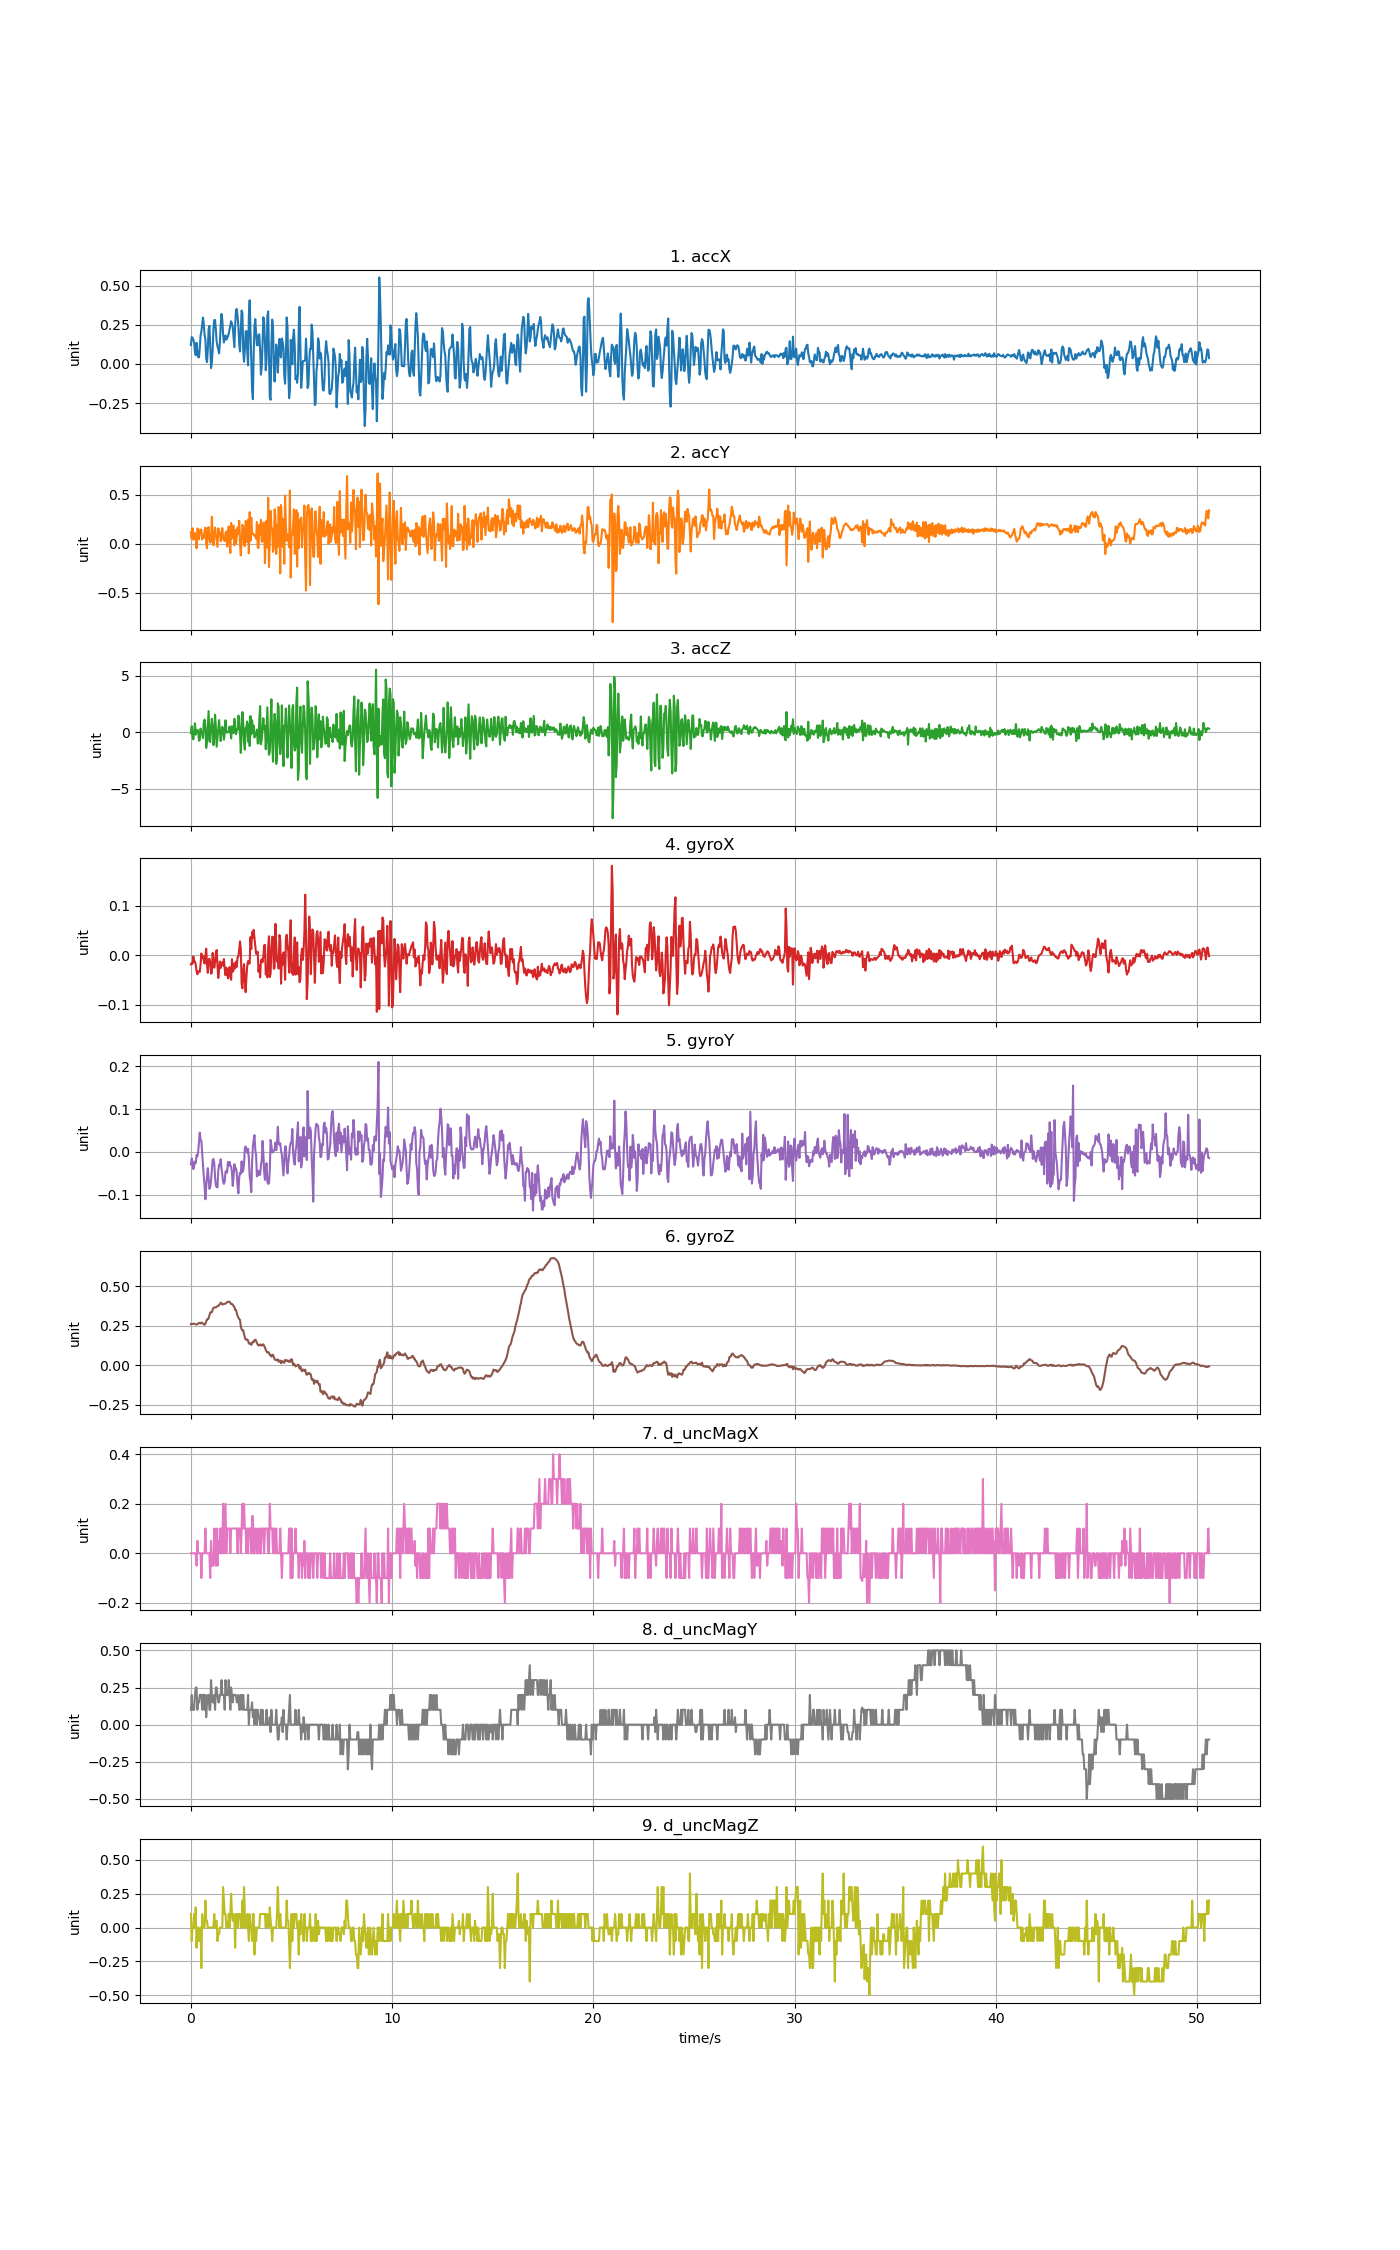

Values plotted in this chart, from the file beside it:
accX, accY, accZ, gyroX, gyroY, gyroZ, d_uncMagX, d_uncMagY, d_uncMagZ
0.121, 0.1182, -0.07207, -0.01856, -0.02942, 0.2593, 0.0, 0.09999, 0.1
0.1719, 0.05195, 0.5361, -0.01611, -0.01537, 0.2593, 0.0, 0.2, -0.1
0.1681, 0.1593, -0.351, -0.01734, -0.02331, 0.2611, 0.0, 0.1, 0.0
0.1557, 0.04202, -0.6251, -0.00237, -0.04011, 0.2617, 0.0, 0.1, 0.0
0.1366, 0.07997, -0.01341, -0.01306, -0.03308, 0.2617, 0.0, 0.09999, 0.1
0.08152, 0.1103, 0.7958, -0.01245, -0.02239, 0.2596, 0.0, 0.2, 0.0
0.05578, 0.07949, -0.1954, -0.01917, -0.02636, 0.2581, 0.0, 0.25, 0.15
0.1353, -0.04501, 0.1446, -0.032, -0.007123, 0.2568, -0.05, 0.25, -0.15
0.08428, 0.1567, 0.2021, -0.03872, -0.01048, 0.2593, 0.05, 0.1, 0.0
0.04381, 0.1513, 0.135, -0.03261, -9.7739976e-05, 0.2617, 0.0, 0.15, 0.0
0.0419, 0.04705, -0.746, -0.03291, 0.0225, 0.2675, 0.0, 0.15, -0.1
0.1004, 0.1227, -0.6718, -0.03383, 0.04511, 0.266, 0.0, 0.2, -0.09998
0.181, 0.1443, 0.3314, -0.01856, 0.02739, 0.2636, 0.0, 0.2, 0.0
0.2085, 0.1457, -0.03915, 0.003433, 0.02586, 0.2694, -0.1, 0.2, -0.3
0.2497, 0.04483, -0.07446, -0.005119, -0.003457, 0.2666, 0.0, 0.1, 0.1
0.2967, 0.0811, -0.5114, -0.001454, -0.03095, 0.262, 0.0, 0.2, 0.0
0.2521, 0.06309, 0.894, -0.01123, -0.05721, 0.2584, 0.0, 0.2, 0.0
0.1856, 0.1368, 1.121, -0.01703, -0.07982, 0.2544, 0.0, 0.1, 0.0
0.1578, 0.1659, 0.4511, -0.0002321, -0.1107, 0.2629, 0.1, 0.2, 0.2
0.03579, 0.002873, -1.379, 0.01321, -0.08012, 0.2764, 0.0, 0.05, 0.04999
0.01227, -0.04477, -0.8526, -0.01795, -0.05691, 0.2892, 0.0, 0.15, 0.04999
0.09469, 0.1535, 0.6007, -0.03566, -0.03797, 0.2895, 0.0, 0.2, 0.0
0.2223, 0.1713, 1.872, -0.009395, -0.06302, 0.2971, 0.0, 0.2, 0.0
0.2429, 0.0583, -0.7831, -0.006952, -0.08623, 0.3136, 0.0, 0.1, 0.0
0.1216, 0.01173, -0.855, -0.01367, -0.08195, 0.3332, -0.1, 0.1, 0.0
-0.0261, 0.02466, 0.3984, -0.03749, -0.06638, 0.3353, 0.05, 0.3, 0.0
0.008978, 0.2767, 1.194, -0.03597, -0.04225, 0.3335, -0.05, 0.2, 0.0
0.09014, 0.08104, 0.487, 0.004655, -0.01842, 0.3503, -0.05, 0.15, 0.0
0.2242, -0.01437, -1.13, -0.01184, -0.01659, 0.3619, -0.05, 0.15, 0.0
0.2807, 0.1043, -0.4599, -0.02528, -0.02575, 0.365, 0.1, 0.2, 0.1
0.2812, 0.1669, 1.56, -0.01489, -0.05874, 0.3643, 0.05, 0.1, 0.0
0.2176, 0.09278, 0.4463, 0.004044, -0.07951, 0.3643, -0.05, 0.25, 0.05
0.1433, 0.02939, -1.273, 0.01046, -0.08134, 0.3695, 0.1, 0.25, 0.05
0.1132, -0.03136, -0.4845, -0.02009, -0.08287, 0.3726, -0.05, 0.2, -0.1
0.09517, 0.1579, 0.3242, -0.04605, -0.04408, 0.3735, 0.05, 0.15, -0.05
0.06788, 0.1233, 1.078, -0.03016, -0.02972, 0.3814, 0.0, 0.15, -0.05
0.1361, 0.1178, 0.1566, -0.01275, -0.03186, 0.3848, 0.1, 0.2, 0.0
0.2468, 0.02682, -0.77, -0.02589, -0.0172, 0.3949, 0.0, 0.2, 0.0
0.32, 0.06225, -0.03017, -0.01917, -0.03858, 0.3918, 0.1, 0.3, 0.0
0.2814, 0.1613, 0.4894, -0.01428, -0.05263, 0.3839, 0.0, 0.2, 0.0
0.1896, 0.06333, 0.2954, -0.021, -0.06974, 0.3839, 0.2, 0.2, 0.3
0.1374, 0.03663, -0.6521, -0.007868, -0.07462, 0.3866, 0.0, 0.2, 0.2
0.1654, 0.02747, -0.09242, -0.02772, -0.06913, 0.3879, 0.1, 0.1, 0.1
0.1822, 0.1093, 1.062, -0.04055, -0.04652, 0.3885, 0.2, 0.3, 0.1
0.1554, 0.1263, 0.09074, -0.02528, -0.04408, 0.3931, 0.0, 0.2, 0.0
0.1681, -0.02729, -0.02897, -0.03016, -0.04836, 0.3979, 0.1, 0.2, 0.0
0.1758, 0.1106, 0.03807, -0.04666, -0.02392, 0.4004, 0.1, 0.2, 0.0
0.1957, 0.1781, 0.01772, -0.032, -0.03247, 0.4016, 0.1, 0.3, 0.1
0.2197, 0.009816, 0.5061, -0.02406, -0.02331, 0.3992, 0.1, 0.2, 0.0
0.2477, -0.09337, 0.1278, -0.04452, -0.03186, 0.3943, 0.0, 0.1, 0.1
0.2731, 0.2136, -0.5401, -0.04971, -0.03431, 0.3857, 0.1, 0.25, 0.25
0.2568, 0.05602, 0.5361, -0.008173, -0.04713, 0.3869, 0.1, 0.2, 0.1
0.2346, 0.125, 0.1662, -0.03322, -0.07951, 0.3814, 0.1, 0.15, 0.05001
0.1709, 0.1867, -0.07566, -0.03016, -0.05813, 0.3732, 0.1, 0.2, 0.1
0.1071, -0.01359, 1.19, -0.01673, -0.02881, 0.3674, 0.1, 0.2, 0.04999
0.2478, 0.1431, 0.3601, -0.0265, -0.04072, 0.3491, 0.1, 0.2, -0.15
0.3438, -0.001796, -0.1654, -0.01306, -0.03797, 0.3491, 0.1, 0.2, 0.1
0.3518, 0.07542, 0.2775, -0.02345, -0.05019, 0.3307, 0.1, 0.15, 0.09998
0.3038, 0.1653, 0.1937, -0.003897, -0.08012, 0.3106, 0.0, 0.15, 0.0
0.2413, 0.1045, 1.483, -0.002676, -0.09661, 0.3008, 0.1, 0.2, 0.1
... 1,206 more rows
